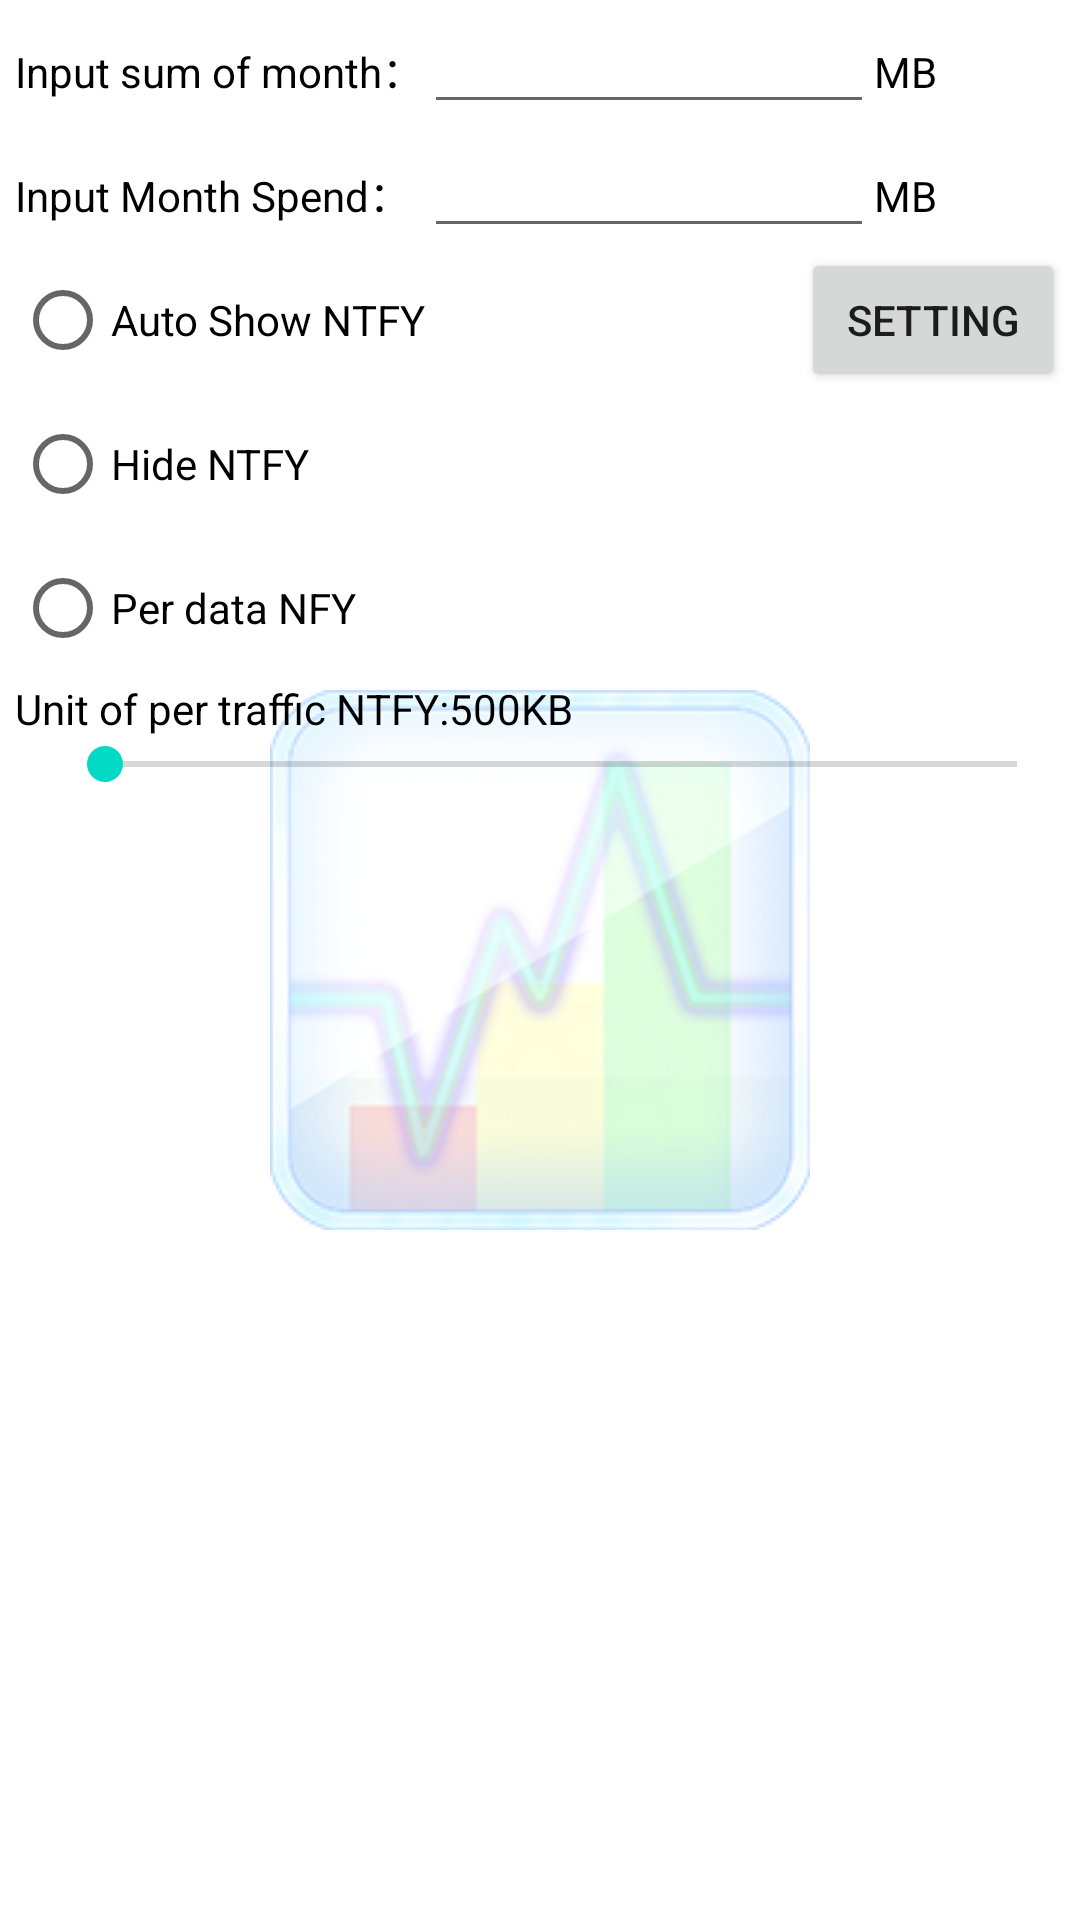

This screen was rendered from an Android layout file. Write that file and the resources it references.
<!-- AndroidManifest.xml: fallback theme Theme.MaterialComponents.DayNight.NoActionBar -->
<!-- res/layout/setting.xml -->
<?xml version="1.0" encoding="utf-8"?>

<RelativeLayout xmlns:android="http://schemas.android.com/apk/res/android" 
    android:background="#fff" 
    android:paddingLeft="5sp"
    android:paddingRight="5sp"
    android:layout_width="fill_parent"
    android:layout_height="fill_parent"> 
    
    <ImageView 
        android:src="@drawable/bkgd"
        android:scaleType="centerInside"
        android:layout_width="wrap_content"
        android:layout_height="wrap_content"
        android:layout_centerInParent="true"/>
    <include layout="@layout/setlayout"
        android:id="@+id/layou0"
        android:layout_width="fill_parent"
        android:layout_height="wrap_content"/>
    <LinearLayout 
        android:orientation="horizontal"
        android:layout_below="@id/layou0"
        android:id="@+id/layou1"
        android:layout_width="fill_parent"
        android:layout_height="wrap_content">
		<RadioGroup
	        android:id="@+id/notifishow"
	        android:layout_width="wrap_content"
	        android:layout_height="wrap_content" >
	        <RadioButton
	            android:id="@+id/radio0"
	            android:layout_width="wrap_content"
	            android:layout_height="wrap_content"
	            android:textColor="@android:color/black"
	            android:text="@string/auto"/>
	        <RadioButton
	            android:id="@+id/radio1"
	            android:layout_width="wrap_content"
	            android:layout_height="wrap_content"
	            android:textColor="@android:color/black"	            
	            android:text="@string/no" />
	        <RadioButton
	            android:id="@+id/radio2"
	            android:layout_width="wrap_content"
	            android:layout_height="wrap_content"
	            android:textColor="@android:color/black"
	            android:text="@string/per_data" />
	    </RadioGroup>

		<LinearLayout
		    android:paddingLeft="10sp"
		    android:orientation="vertical"
		    android:layout_width="fill_parent"
		    android:layout_height="wrap_content" >
	        <Button
		        android:id="@+id/setBtn"
		        android:text="@string/Setting"
		        android:layout_gravity="right"
		        android:layout_width="wrap_content"
		        android:layout_height="wrap_content"/>

		</LinearLayout>

	</LinearLayout>

    <LinearLayout
        android:id="@+id/layou2"
        android:layout_below="@id/layou1"
        android:layout_width="fill_parent"
        android:layout_height="wrap_content" >

        <TextView
            android:id="@+id/textView1"
            android:layout_width="wrap_content"
            android:layout_height="fill_parent"
            android:gravity="center_vertical"
            android:textColor="@android:color/black"
            android:text="@string/unit" />
        <TextView
            android:id="@+id/notif_num"
            android:layout_width="wrap_content"
            android:layout_height="wrap_content"
            android:textColor="@android:color/black"
            android:text="500KB" />
    </LinearLayout>
    <SeekBar
        android:id="@+id/seekBar1"
        android:layout_below="@id/layou2"
        android:max="30"
        android:paddingLeft="30sp"
        android:layout_width="fill_parent"
        android:layout_height="wrap_content" />	
</RelativeLayout>
<!-- res/layout/setlayout.xml (included above) -->
<?xml version="1.0" encoding="utf-8"?>

<TableLayout xmlns:android="http://schemas.android.com/apk/res/android"
    android:layout_width="fill_parent"
    android:layout_height="wrap_content"
    android:shrinkColumns="1"
    android:orientation="vertical" >
    <TableRow>

        <TextView
            android:textColor="@android:color/black"
            android:layout_width="wrap_content"
            android:layout_height="wrap_content"
            android:text="@string/inputSum" />

	    <EditText
	        android:id="@+id/sumEdit"
	        android:layout_width="150sp"
 	        android:layout_height="wrap_content"
 	        android:singleLine="true"
 	        android:inputType="number"/>
	    <TextView 
            android:text="MB"
            android:textColor="@android:color/black"
            android:layout_width="wrap_content"
            android:layout_height="wrap_content"/>
	</TableRow>
	<TableRow>
	    <TextView 
            android:text="@string/inputSpend"
            android:textColor="@android:color/black"
            android:layout_width="wrap_content"
            android:layout_height="wrap_content"/>
		<EditText
		    android:id="@+id/historyEdit"
		    android:layout_width="150sp"
		    android:layout_height="wrap_content"
		    android:inputType="date"
		    android:singleLine="true" />

		<TextView 
            android:text="MB"
            android:textColor="@android:color/black"
            android:layout_width="wrap_content"
            android:layout_height="wrap_content"/>
		</TableRow>
	</TableLayout>
<!-- resources referenced by this layout -->
<resources>
  <!-- drawable bkgd: png bitmap (drawable, 38998 bytes) -->
  <string name="Setting">Setting</string>
  <string name="auto">Auto Show NTFY</string>
  <string name="inputSpend">Input Month  Spend：</string>
  <string name="inputSum">Input sum of month：</string>
  <string name="no">Hide NTFY</string>
  <string name="per_data">Per data NFY</string>
  <string name="unit">Unit of per traffic NTFY: </string>
</resources>
